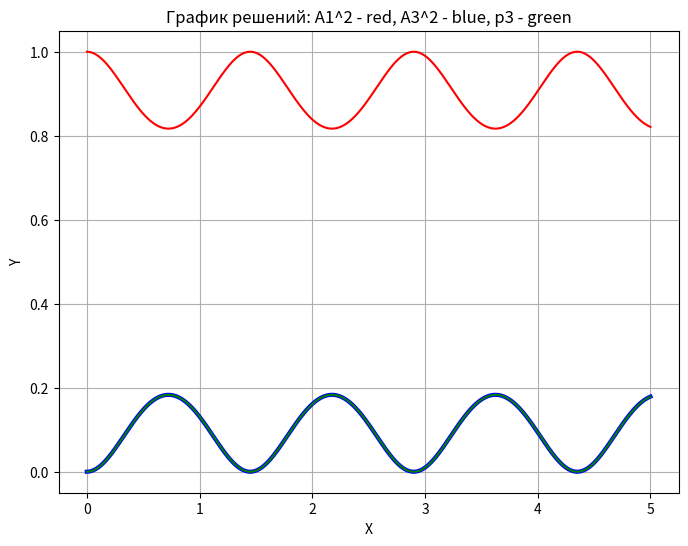

Here is the Python script that generated this plot:
import math

import numpy as np
from sympy.solvers import solve
import matplotlib.pyplot as plt
from sympy import Symbol
from mpmath import *
import sympy as sp

# частный случай x1 < x2 = x3 < x4 (5.2 Boundary b2)
def Real_roots_4 (x1, x2, x3, x4):
    for i in range(0, len(z_values)):
        h = x4*math.exp(math.sqrt(13*(x3-x1)*(x4-x3))*y*z_values[i])
        p3 = ((h-x4)*(h-x4)*(x3-x1))/((h-x4)*(h-x4)+ 4*h*(x4 -x3))
        p3_array.append(p3)

# частный случай x1 < x2 < x3 = x4 (5.3 Boundary b3)
def Real_roots_3_and_2_coincide(x1, x2, x3, x4):
    for i in range(0, len(z_values)):
        h = math.cos(y*math.sqrt(13*(x3-x1)*(x3-x2))*z_values[i])
        p3 = (x2* (1-h))/((-x2)*h +2 -x2)
        p3_array.append(p3)

# область 3-4 из статьи x1 < x2 < x3 < x4
def Area_3_4 (x1, x2, x3, x4):
    m = math.sqrt((x4 - x3)*(x2 - x1)/((x3-x1)*(x4-x2)))
    for i in range(0, len(z_values)):
        sn = ellipfun('sn', 0.5*math.sqrt(13 * (x3-x1)*(x4-x2)) * y * z_values[i], m**2)
        cn_array.append(sn)
        p3 = (x1 *(x4-x2) + x4*(x2-x1) * sn * sn)/ ((x4-x2+(x2-x1)*sn*sn))
        p3_array.append(p3)

# 2 вещ + 2 комплексных (x1 x2), (x3 +- i*x4)
def Area_1_2 (p):
    # перевод корней в привычные типы - float и complex
    p_Re = []
    for rt in p:
        if (abs(rt - abs(rt)) < eps) or (abs(rt + abs(rt)) < eps):
            p_Re.append(float(rt))
    x1 = p_Re[0]
    x2 = p_Re[1]

    x3 = float(p[2] + p[3]) / 2
    x4 = float((p[3] - p[2]) / (2j))
    c = math.sqrt((x2 - x3) ** 2 + x4 ** 2)
    d = math.sqrt((x1 - x3) ** 2 + x4 ** 2)
    k = math.sqrt(c*d)
    m = math.sqrt((k*k + ((x3 - x1)*(x2 - x3) - x4*x4))/(2*k*k))


    for i in range(0, len(z_values)):
        cn = ellipfun('cn', -math.sqrt(13 * c * d) * y * z_values[i], m**2)
        cn_array.append(cn)
        p3 = (c * x1 - d * x2 + cn * (c * x1 + d * x2)) / (cn * (c - d) + c + d)
        p3_array.append(p3)

# Задаем параметры
Lz = 1
h = 10**(-3)
eps1, eps2 = 10**(-9), 10**(-12)
eps = 10**(-9)
i = complex(0, 1)
A1_next_n = A1_next = 1
A3_next_n = A3_next = 0
y = 1
N = Lz*10**3 - 1
delta_k = 1

z_all = np.arange(0, 5+h, h)
A_all = np.exp(-i * z_all)
z_values, A1_values, A3_values = [], [], []
I1, I3 = [], []
p3_array, cn_array = [], []
I30_array = []
b = delta_k/y


for z in z_all:
    while True:
        flag = 0
        A1_n_n = ((-1) * i * y * h * ((
                (A1_next_n + A1_next)/2) * ((abs(A1_next_n))**2 + abs(A1_next)**2)/2 + 2 * (
                (A1_next_n + A1_next)/2) * ((abs(A3_next_n))**2 + (abs(A3_next))**2)/2 + (
                (A3_next_n + A3_next)/2) * ((A1_next_n.conjugate())**2 + A1_next_n.conjugate() * A1_next.conjugate() + A1_next.conjugate()**2)/3) + A1_next
                  + i*h*(A1_next_n + A1_next)*delta_k/4)
        A3_n_n = ((-1) * i * y * h *((
                6*(A3_next_n + A3_next)/2) * (abs(A1_next_n) ** 2 + abs(A1_next) ** 2) / 2 + 3 * (
                (A3_next_n + A3_next) / 2) * ((abs(A3_next_n) ** 2 + (abs(A3_next)) ** 2) / 2) + (
                A1_next_n**3 + A1_next**3) / 2) + A3_next
                  + i*h*(A3_next_n + A3_next)*delta_k/4)

        if (abs(A1_n_n - A1_next_n) < eps1 * abs(A1_next_n) + eps2 and
                abs(A3_n_n - A3_next_n) < eps1 * abs(A3_next_n) + eps2):
            z_values.append(z)
            A1_values.append(A1_n_n)
            A3_values.append(A3_n_n)

            # проверка 1ого инварианта
            I1.append(abs(A1_n_n) ** 2 + abs(A3_n_n) ** 2)
            # проверка 3ого инварианта
            I3.append(3 / 2 * y * (
                    abs(A1_n_n) ** 4 + 4 * abs(A1_n_n) ** 2 * abs(A3_n_n) ** 2 + abs(A3_n_n) ** 4) + y * (
                              A3_n_n * (A1_n_n.conjugate()) ** 3 + (A3_n_n.conjugate()) * A1_n_n ** 3) - (
                                  3 * abs(A1_n_n) ** 2 + abs(A3_n_n) ** 2) * delta_k / 2)

            break

        A1_next_n = A1_n_n
        A3_next_n = A3_n_n

    # Шаг
    A1_next = A1_n_n
    A3_next = A3_n_n

I30 = 2 * I3[0] - 3 * y * I1[0] ** 2 + 3 * delta_k * I1[0]

p3 = sp.symbols('p3')
s = 0
polynom = -13*p3**4 + (30 + 6*b)*p3**3 - (21 + 6*b + b**2 + 3*s)*p3**2 + (4 + b*s + 3*s)*p3 - s**2/4
eps = 10**(-7)

# решаем полином, находим сколько вещ и сколько комплексных корней
sol = solve(polynom, p3)
p = [sol.evalf() for sol in sol] # все корни
real_solutions_prob = []
for sol in p:
    if (abs(sol-abs(sol))<eps):
        real_solutions_prob.append((abs(sol)))
    elif (abs(sol+abs(sol))<eps):
        real_solutions_prob.append(-(abs(sol)))
    else:
        real_solutions_prob.append((sol))
    
    real_solutions1 = [sol.evalf() for sol in real_solutions_prob if sol.is_real] # только вещ корни
print("p = ", p)
print("real_solutions1 = ", real_solutions1)


if len(real_solutions1) == 2:
    print("2 вещ + 2 комплекс")
    Area_1_2(p)
elif len(real_solutions1) == len(p):
    real_solutions1.sort()
    x1, x2, x3, x4 = real_solutions1
    if  x1 < x2 < x3 < x4:
        print("4 вещ корня x1 < x2 < x3 < x4")
        Area_3_4(x1, x2, x3, x4)
    elif x1 < x2 == x3 < x4:
        print("частный случай  x1 < x2 == x3 < x4")
        Real_roots_4(x1, x2, x3, x4)
    elif x1 < x2 < x3 == x4:
        print("частный случай x1 < x2 < x3 == x4")
        Real_roots_3_and_2_coincide(x1, x2, x3, x4)


# график
plt.figure(figsize=(8, 6))
plt.plot(z_values, abs(np.array(A1_values)**2), color='r', linestyle='-')
plt.plot(z_values, abs(np.array(A3_values)**2), color='b', linestyle='-', linewidth= 3)
plt.plot(z_values, abs(np.array(p3_array)), color='g', linestyle='-')
plt.xlabel('X')
plt.ylabel('Y')
#plt.title('График третьего инварианта')
plt.title('График решений: A1^2 - red, A3^2 - blue, p3 - green')
plt.grid(True)
plt.show()
